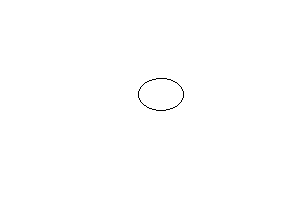

Data behind this chart, as committed beside it:
, x, y
0, 156, 78
1, 157, 78
2, 158, 78
3, 159, 78
4, 160, 78
5, 161, 78
6, 162, 78
7, 163, 78
8, 164, 78
9, 165, 78
10, 166, 78
11, 167, 79
12, 168, 79
13, 169, 79
14, 170, 79
15, 171, 80
16, 172, 80
17, 173, 81
18, 174, 81
19, 175, 82
20, 176, 82
21, 177, 83
22, 178, 84
23, 179, 85
24, 180, 86
25, 181, 87
26, 181, 88
27, 182, 89
28, 182, 90
29, 183, 91
30, 183, 92
31, 183, 93
32, 183, 94
33, 183, 95
34, 183, 96
35, 183, 97
36, 182, 98
37, 182, 99
38, 181, 100
39, 181, 101
40, 180, 102
41, 179, 103
42, 178, 104
43, 177, 105
44, 176, 106
45, 175, 106
46, 174, 107
47, 173, 107
48, 172, 108
49, 171, 108
50, 170, 108
51, 169, 109
52, 168, 109
53, 167, 109
54, 166, 109
55, 165, 110
56, 164, 110
57, 163, 110
58, 162, 110
59, 161, 110
... 51 more rows
